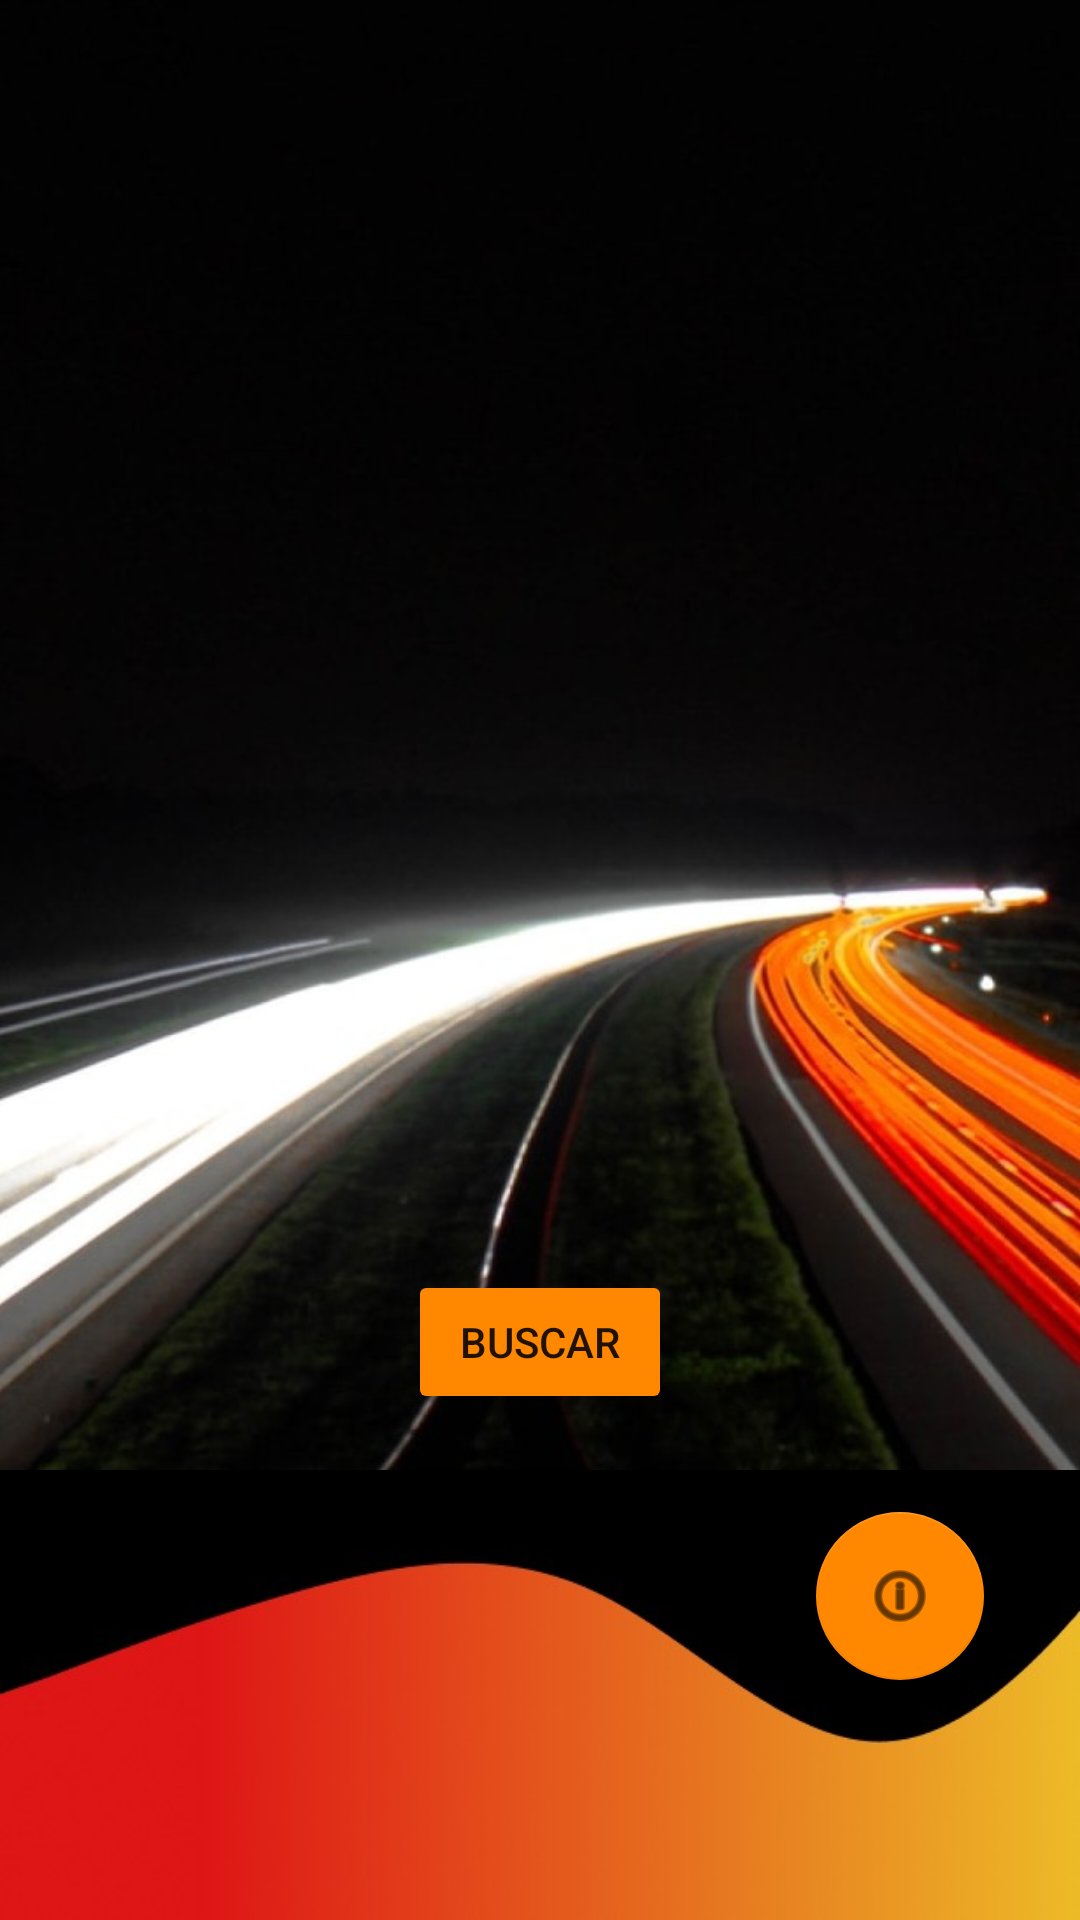

Here is an Android app screen rendered from its layout file. Give the layout XML and the strings, colors and styles it references.
<!-- AndroidManifest.xml: application theme Theme.FixIt -->
<!-- res/layout/activity_menu.xml -->
<?xml version="1.0" encoding="utf-8"?>
<androidx.constraintlayout.widget.ConstraintLayout xmlns:android="http://schemas.android.com/apk/res/android"
    xmlns:app="http://schemas.android.com/apk/res-auto"
    xmlns:tools="http://schemas.android.com/tools"
    android:layout_width="match_parent"
    android:layout_height="match_parent"
    android:background="@drawable/background"
    tools:context=".menuActivity">

    <androidx.fragment.app.FragmentContainerView
        android:id="@+id/map"
        android:layout_width="350dp"
        android:layout_height="350dp"
        android:layout_marginTop="48dp"
        app:layout_constraintEnd_toEndOf="parent"
        app:layout_constraintHorizontal_bias="0.491"
        app:layout_constraintStart_toStartOf="parent"
        app:layout_constraintTop_toTopOf="parent" />

    <View
        android:id="@+id/view"
        android:layout_width="wrap_content"
        android:layout_height="150dp"
        android:background="@drawable/wave"
        app:layout_constraintBottom_toBottomOf="parent"
        app:layout_constraintEnd_toEndOf="parent"
        app:layout_constraintStart_toStartOf="parent" />

    <Button
        android:id="@+id/btn_search"
        android:layout_width="wrap_content"
        android:layout_height="wrap_content"
        android:text="@string/buscar_mecanico"
        android:textColorHint="@color/black"
        app:backgroundTint="@android:color/holo_orange_dark"
        app:layout_constraintBottom_toTopOf="@+id/view"
        app:layout_constraintEnd_toEndOf="parent"
        app:layout_constraintStart_toStartOf="parent"
        app:layout_constraintTop_toBottomOf="@+id/map"
        app:layout_constraintVertical_bias="0.573" />

    <com.google.android.material.floatingactionbutton.FloatingActionButton
        android:id="@+id/floatActBtn_profile"
        android:layout_width="wrap_content"
        android:layout_height="wrap_content"
        android:layout_marginEnd="32dp"
        android:layout_marginBottom="80dp"
        android:clickable="true"
        android:contentDescription="Mi Perfil"
        app:backgroundTint="@android:color/holo_orange_dark"
        app:layout_constraintBottom_toBottomOf="parent"
        app:layout_constraintEnd_toEndOf="parent"
        app:srcCompat="@android:drawable/ic_menu_info_details"
        tools:ignore="SpeakableTextPresentCheck" />

</androidx.constraintlayout.widget.ConstraintLayout>
<!-- resources referenced by this layout -->
<resources>
  <color name="black">#FF000000</color>
  <!-- drawable background: jpg bitmap (drawable, 79101 bytes) -->
  <!-- drawable wave: jpg bitmap (drawable, 11251 bytes) -->
  <string name="buscar_mecanico">Buscar</string>
  <style name="Theme.FixIt" parent="Theme.MaterialComponents.DayNight.NoActionBar">
          
          <item name="colorPrimary">@color/purple_500</item>
          <item name="colorPrimaryVariant">@color/purple_700</item>
          <item name="colorOnPrimary">@color/white</item>
          
          <item name="colorSecondary">@color/teal_200</item>
          <item name="colorSecondaryVariant">@color/teal_700</item>
          <item name="colorOnSecondary">@color/black</item>
          
          <item name="android:statusBarColor" tools:targetApi="l">?attr/colorPrimaryVariant</item>
          
      </style>
  <color name="purple_500">#FF6200EE</color>
  <color name="purple_700">#FF3700B3</color>
  <color name="white">#FFFFFFFF</color>
  <color name="teal_200">#FF03DAC5</color>
  <color name="teal_700">#FF018786</color>
</resources>
